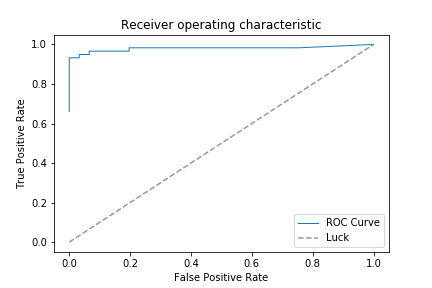

The data file committed next to this chart (first rows):
sphere_prediction, torus_prediction, sphere_true, torus_true
0.9931, 0.0069, 1, 0.0000
1, 0.0000, 1, 0.0000
1, 0.0000, 1, 0.0000
0.8434, 0.1566, 1, 0.0000
0.9959, 0.0041, 1, 0.0000
0.0127, 0.9873, 1, 0.0000
0.9985, 0.0015, 1, 0.0000
0.9993, 0.0007, 1, 0.0000
0.9732, 0.0268, 1, 0.0000
0.9999, 0.0001, 1, 0.0000
1, 0.0000, 1, 0.0000
0.9674, 0.0326, 1, 0.0000
0.9984, 0.0016, 1, 0.0000
0.9989, 0.0011, 1, 0.0000
0.9979, 0.0021, 1, 0.0000
1, 0.0000, 1, 0.0000
0.9938, 0.0062, 1, 0.0000
0.9915, 0.0085, 1, 0.0000
0.9868, 0.0132, 1, 0.0000
0.9996, 0.0004, 1, 0.0000
0.9998, 0.0002, 1, 0.0000
0.9931, 0.0069, 1, 0.0000
0.6151, 0.3849, 1, 0.0000
1, 0.0000, 1, 0.0000
0.9999, 0.0001, 1, 0.0000
1, 0.0000, 1, 0.0000
0.0235, 0.9765, 1, 0.0000
0.9998, 0.0002, 1, 0.0000
0.9999, 0.0001, 1, 0.0000
0.9997, 0.0003, 1, 0.0000
1, 0.0000, 1, 0.0000
0.9984, 0.0016, 1, 0.0000
0.9893, 0.0107, 1, 0.0000
0.9692, 0.0308, 1, 0.0000
1, 0.0000, 1, 0.0000
1, 0.0000, 1, 0.0000
0.9980, 0.0020, 1, 0.0000
0.9999, 0.0001, 1, 0.0000
0.9999, 0.0001, 1, 0.0000
1, 0.0000, 1, 0.0000
0.9976, 0.0024, 1, 0.0000
0.9998, 0.0002, 1, 0.0000
1, 0.0000, 1, 0.0000
0.9941, 0.0059, 1, 0.0000
0.9980, 0.0020, 1, 0.0000
0.9917, 0.0083, 1, 0.0000
0.9999, 0.0001, 1, 0.0000
0.9923, 0.0077, 1, 0.0000
0.9780, 0.0220, 1, 0.0000
0.9920, 0.0080, 1, 0.0000
1, 0.0000, 1, 0.0000
0.9999, 0.0001, 1, 0.0000
0.9304, 0.0696, 1, 0.0000
1, 0.0000, 1, 0.0000
1, 0.0000, 1, 0.0000
0.9972, 0.0028, 1, 0.0000
0.9997, 0.0003, 1, 0.0000
1, 0.0000, 1, 0.0000
0.9998, 0.0002, 1, 0.0000
0.9961, 0.0039, 1, 0.0000
... 60 more rows
